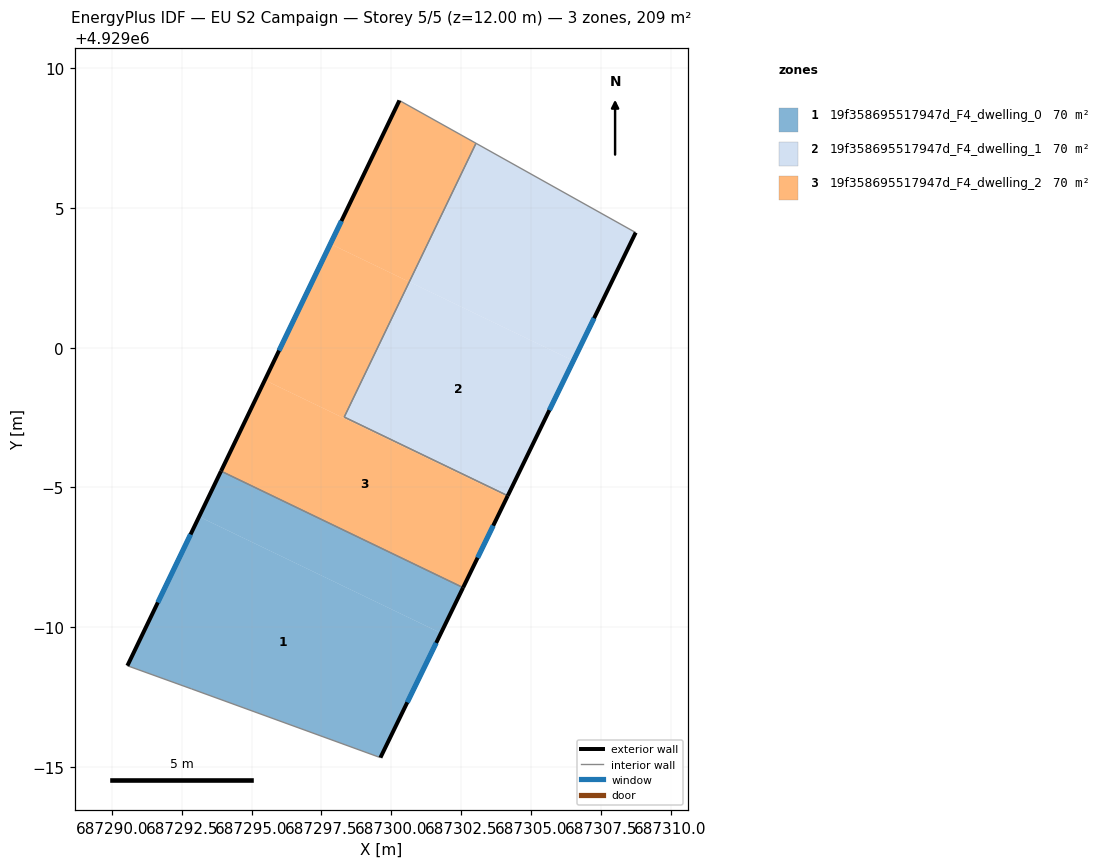
=== STOREY PLAN SPEC (per zone: floor XY polygon, exterior-wall plan segments, windows/doors) ===
zone 1: 19f358695517947d_F4_dwelling_0  (69.6 m²)
  floor: (687301.78, 4928989.78) (687299.61, 4928985.32) (687292.85, 4928987.78) (687290.55, 4928988.61) (687293.12, 4928993.95)
  floor: (687302.57, 4928991.41) (687301.78, 4928989.78) (687293.12, 4928993.95) (687293.91, 4928995.58)
  exterior wall: (687299.61, 4928985.32) – (687302.57, 4928991.41)  [6.8 m]
    window: (687300.58, 4928987.30) – (687301.61, 4928989.43)  [2.5 m²]
  exterior wall: (687293.91, 4928995.58) – (687290.55, 4928988.61)  [7.7 m]
    window: (687292.82, 4928993.32) – (687291.64, 4928990.88)  [2.8 m²]
  interior walls: 3
zone 2: 19f358695517947d_F4_dwelling_1  (69.6 m²)
  floor: (687306.52, 4928999.53) (687304.17, 4928994.70) (687298.32, 4928997.52) (687300.65, 4929002.36)
  floor: (687308.75, 4929004.12) (687306.52, 4928999.53) (687300.65, 4929002.36) (687303.03, 4929007.32)
  exterior wall: (687304.17, 4928994.70) – (687308.75, 4929004.12)  [10.5 m]
    window: (687305.66, 4928997.76) – (687307.26, 4929001.06)  [3.8 m²]
  interior walls: 3
zone 3: 19f358695517947d_F4_dwelling_2  (69.6 m²)
  floor: (687304.15, 4928994.66) (687302.57, 4928991.41) (687293.91, 4928995.58) (687295.47, 4928998.84)
  floor: (687303.03, 4929007.32) (687300.65, 4929002.36) (687297.82, 4929003.72) (687300.29, 4929008.85)
  floor: (687300.65, 4929002.36) (687298.32, 4928997.52) (687304.17, 4928994.70) (687304.15, 4928994.66) (687295.47, 4928998.84) (687297.82, 4929003.72)
  exterior wall: (687302.57, 4928991.41) – (687304.17, 4928994.70)  [3.7 m]
    window: (687303.09, 4928992.48) – (687303.65, 4928993.63)  [1.3 m²]
  exterior wall: (687300.29, 4929008.85) – (687293.91, 4928995.58)  [14.7 m]
    window: (687298.22, 4929004.54) – (687295.98, 4928999.90)  [5.4 m²]
  interior walls: 4

=== DERIVED (storey summary) ===
Building: EU S2 Campaign
Storey: 5 of 5  (floor level z = 12.00 m)
Storey gross floor area: 208.8 m²
Zones on this storey: 3
  - 19f358695517947d_F4_dwelling_0: floor 69.6 m²; exterior wall 14.5 m (43.5 m²); 2 window(s) 5.3 m²; WWR 12.2%
  - 19f358695517947d_F4_dwelling_1: floor 69.6 m²; exterior wall 10.5 m (31.4 m²); 1 window(s) 3.8 m²; WWR 12.2%
  - 19f358695517947d_F4_dwelling_2: floor 69.6 m²; exterior wall 18.4 m (55.2 m²); 2 window(s) 6.7 m²; WWR 12.2%
Zone adjacency (shared interzone walls):
  - 19f358695517947d_F4_dwelling_0 ↔ 19f358695517947d_F4_dwelling_2
  - 19f358695517947d_F4_dwelling_1 ↔ 19f358695517947d_F4_dwelling_2